Dataset: MSTAR-10 (GitHub, Naelbest/mstar_with_machine_learning). Classes: BMP-2 infantry fighting vehicle, BRDM-2 armored scout vehicle, BTR-60 armored personnel carrier, BTR-70 armored personnel carrier, ZIL-131 military truck, ZSU-23-4 self-propelled anti-aircraft gun.

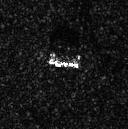
Label: BRDM-2 armored scout vehicle

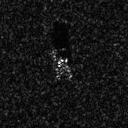
Label: BMP-2 infantry fighting vehicle

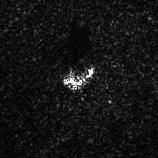
Label: ZSU-23-4 self-propelled anti-aircraft gun

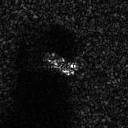
Label: BTR-60 armored personnel carrier

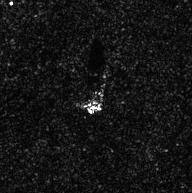
Label: ZIL-131 military truck

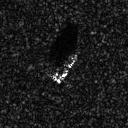
Label: BTR-70 armored personnel carrier
